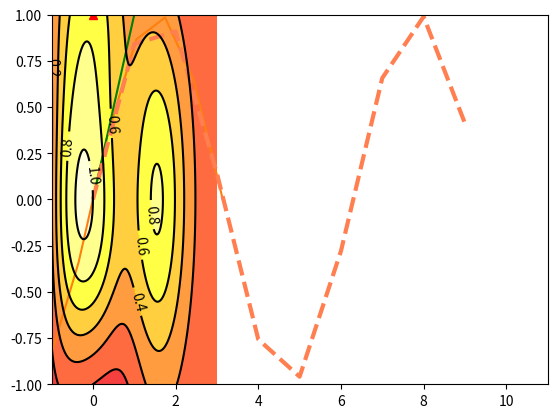

Write the Python code that produced this figure.
import matplotlib.pyplot as plt
import numpy as np
from math import pi

plt.plot([1,2,3,6],[1,2,3,4])
plt.show()

x=np.linspace(-pi,pi,10)
y=np.sin(x)
plt.plot(x,y)
plt.show()

x=np.arange(10.)
y1=2**x
y2=x**2
plt.plot(x,y1,'r^',x,y2,'g')
plt.show()

x=np.arange(10.)
y=np.sin(x)

plt.plot(x,y,color='coral',linewidth=3.0,linestyle='--')
plt.xlim(-1,11)
plt.ylim(-1,1)
plt.show()

#plt.xticks(()) #show without x-scale
#plt.yticks(()) #show without y-scale

def f(x,y):    # the height function
    return (1 - x / 2 + x**5 + y**3) * np.exp(-x**2 -y**2)

n = 256
x = np.linspace(-3, 3, n)
y = np.linspace(-3, 3, n)
X,Y = np.meshgrid(x, y)
plt.contourf(X, Y, f(X, Y), 8, alpha=0.75, cmap=plt.cm.hot)
    #block color  (density, transparency, color)
C=plt.contour(X, Y, f(X, Y), 8, colors='black')
    #line color (density, color)

plt.clabel(C, inline=True, fontsize=10) #line color, number cover line?, fontsize
